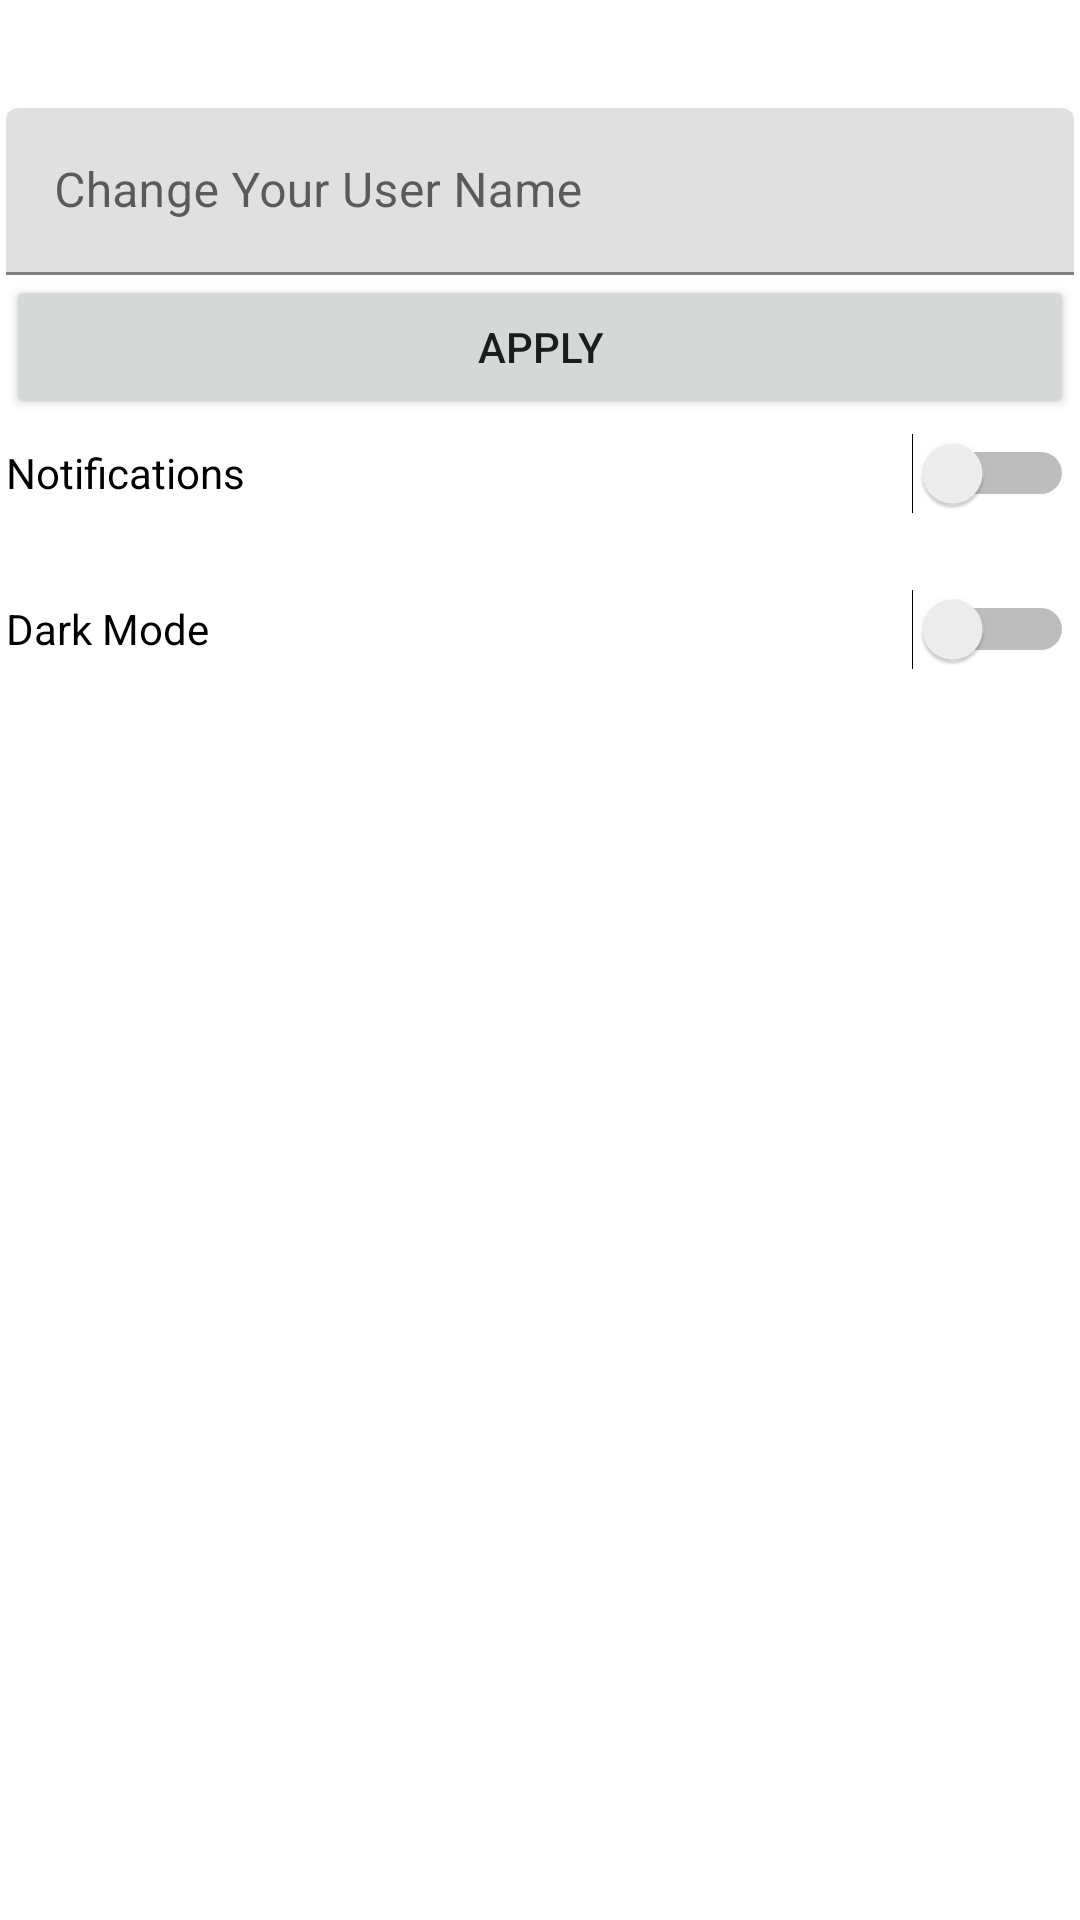

Produce the Android XML layout that renders to this screen, including the resource entries it uses.
<!-- AndroidManifest.xml: application theme Theme.SummerPractice -->
<!-- res/layout/fragment_mysettings.xml -->
<?xml version="1.0" encoding="utf-8"?>
<androidx.constraintlayout.widget.ConstraintLayout xmlns:android="http://schemas.android.com/apk/res/android"
    xmlns:app="http://schemas.android.com/apk/res-auto"
    xmlns:tools="http://schemas.android.com/tools"
    android:layout_width="match_parent"
    android:layout_height="match_parent"
    tools:context=".MysettingsActivity">

    <Button
        android:id="@+id/btn_login"
        android:layout_width="356dp"
        android:layout_height="wrap_content"
        android:text="Apply"
        app:layout_constraintEnd_toEndOf="parent"
        app:layout_constraintStart_toStartOf="parent"
        app:layout_constraintTop_toBottomOf="@+id/ti_email" />

    <com.google.android.material.textfield.TextInputLayout
        android:id="@+id/ti_email"
        style="@style/Widget.MaterialComponents.TextInputLayout.FilledBox"
        android:layout_width="356dp"
        android:layout_height="wrap_content"
        android:layout_marginTop="36dp"
        android:hint="Change Your User Name"
        app:layout_constraintEnd_toEndOf="parent"
        app:layout_constraintStart_toStartOf="parent"
        app:layout_constraintTop_toTopOf="parent">

        <com.google.android.material.textfield.TextInputEditText
            android:id="@+id/et_email"
            android:layout_width="match_parent"
            android:layout_height="match_parent"
            android:imeOptions="actionNext"
            android:inputType="textPersonName" />
    </com.google.android.material.textfield.TextInputLayout>

    <Switch
        android:id="@+id/sw_switch1"
        android:layout_width="356dp"
        android:layout_height="36dp"
        android:text="Notifications"
        app:layout_constraintEnd_toEndOf="parent"
        app:layout_constraintStart_toStartOf="parent"
        app:layout_constraintTop_toBottomOf="@+id/btn_login" />

    <Switch
        android:id="@+id/sw_switch2"
        android:layout_width="356dp"
        android:layout_height="36dp"
        android:layout_marginTop="16dp"
        android:text="Dark Mode"
        app:layout_constraintEnd_toEndOf="parent"
        app:layout_constraintStart_toStartOf="parent"
        app:layout_constraintTop_toBottomOf="@+id/sw_switch1" />

</androidx.constraintlayout.widget.ConstraintLayout>
<!-- resources referenced by this layout -->
<resources>
  <style name="Theme.SummerPractice" parent="Theme.MaterialComponents.DayNight.DarkActionBar">
          
          <item name="colorPrimary">@color/light_grey</item>
          <item name="colorPrimaryVariant">@color/dark_grey</item>
          <item name="colorOnPrimary">@color/white</item>
          
          <item name="colorSecondary">@color/light_grey</item>
          <item name="colorSecondaryVariant">@color/light_grey</item>
          <item name="colorOnSecondary">@color/black</item>
          
          <item name="android:statusBarColor" tools:targetApi="l">?attr/colorPrimaryVariant</item>
          
      </style>
  <color name="light_grey">#BDBDBD</color>
  <color name="dark_grey">#9E9E9E</color>
  <color name="white">#FFFFFFFF</color>
  <color name="black">#FF000000</color>
</resources>
